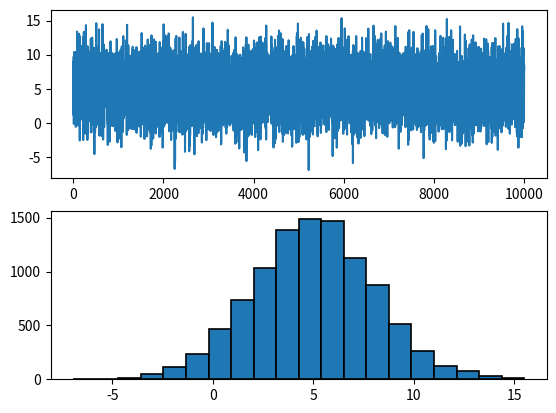

Source code (Python):
import numpy as np
import matplotlib.pyplot as plt


arr = np.arange(10)
print(type(arr))
print(arr)

# arr = np.random.rand(10000)
arr = np.random.normal(5, 3, 10000)
print(arr)

# 평균
print(arr.mean())
print(arr.sum())

# 표준편차
print(arr.std())

# 분산
print(arr.var())

# 최대값
print(arr.max())

# 최대값 위치
print(arr.argmax())

# 최소값
print(arr.min())

#최소값 위치
print(arr.argmin())

fig, subplots = plt.subplots(2, 1)

subplots[0].plot(arr)
subplots[1].hist(arr, bins=20, edgecolor='black', linewidth=1.2)

plt.show()

# plt.plot(arr)
# plt.show()